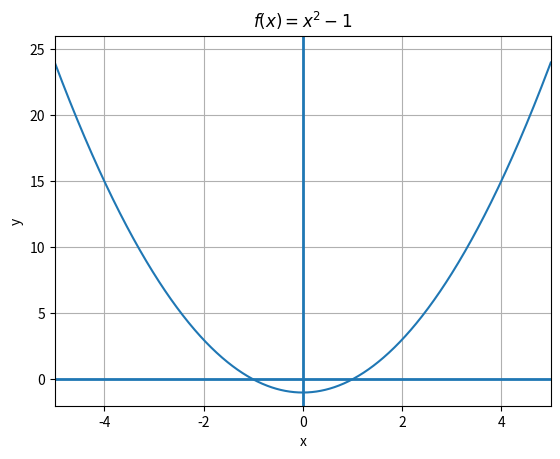

The matplotlib source for this figure:
import math
import matplotlib.pyplot as plt
import numpy as np

x = np.linspace(-5, 5, 1000)
y = []
for x_i in x:
    y.append(x_i ** 2 - 1)

plt.axis([-5, 5, -2, 26])
plt.plot(x,y)
plt.title("$f(x)=x^{2}-1$")
plt.xlabel('x')
plt.ylabel('y')
plt.grid()
plt.axhline(linewidth=2)
plt.axvline(linewidth=2)
plt.show()
